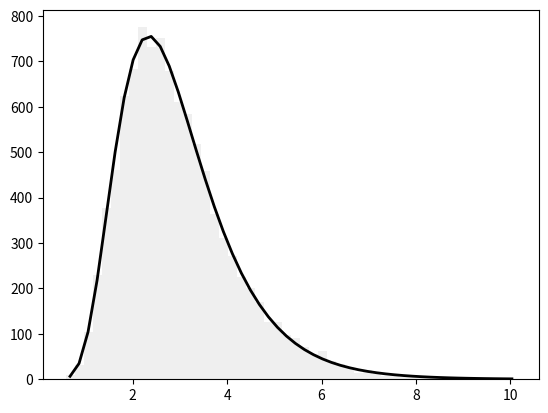

Here is the Python script that generated this plot:
# https://docs.scipy.org/doc/scipy-0.16.1/reference/generated/scipy.stats.norm.html
# Normal Distribution

import scipy.stats
import numpy as np
import matplotlib.pyplot as plt

# Set the seed
from numpy.core._multiarray_umath import ndarray

np.random.seed(1234)

# Get the samples
samples = np.random.lognormal(mean=1., sigma=.4, size=10000)

# Get shape, loc = mean, scale = standard deviation
shape, loc, scale = scipy.stats.lognorm.fit(samples, floc=0)

# bins for bucketing
num_bins = 50

# Graph building
clr = "#EFEFEF"
counts, edges, patches = plt.hist(samples,bins=num_bins, color=clr)
centers = 0.5*(edges[:-1]+edges[1:])
cdf = scipy.stats.lognorm.cdf(edges, shape, loc=loc, scale=scale)
print(cdf)
print('*****************************************************************')
prob: ndarray = np.diff(cdf)
print(prob)
plt.plot(centers, samples.size*prob, 'k-', linewidth=2)
plt.show()

# https://docs.scipy.org/doc/numpy/reference/generated/numpy.diff.html
# https://www.w3cschool.cn/doc_numpy_1_11/numpy_1_11-generated-numpy-diff.html
# https://blog.finxter.com/numpy-np-diff-simply-explained-bonus-video/
# https://www.programcreek.com/python/example/21342/numpy.diff